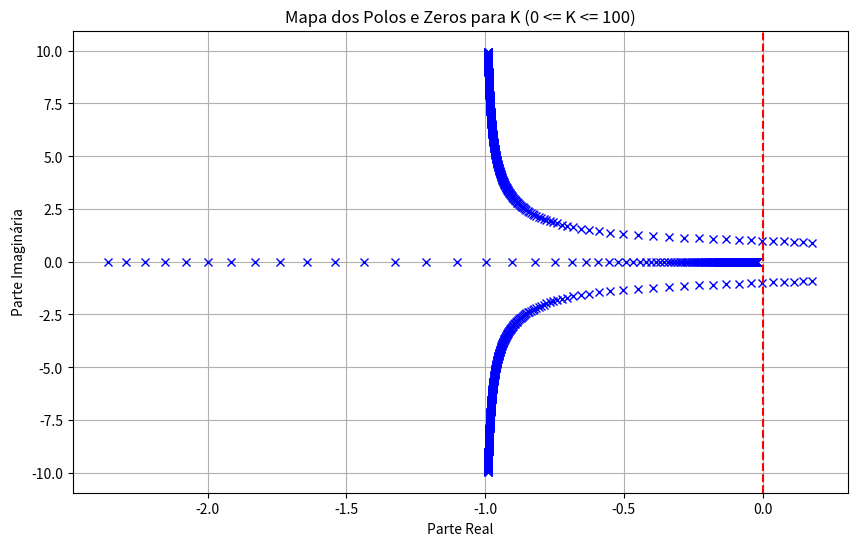

Write Python code to recreate this figure.
import numpy as np
import matplotlib.pyplot as plt

# Define os autovalores para a matriz A dada
def calc_autovalores(K):
    A = np.array([[0, 1, 0],
                  [0, 0, 1],
                  [-2, -K, -2]])
    autovalores, _ = np.linalg.eig(A)
    return autovalores

# Range dos valores de K
valores_K = np.linspace(0, 100, 500)

# Plot do gráfico
plt.figure(figsize=(10, 6))

# Computando e plotando os polos para cada valor de K
for K in valores_K:
    autovalores = calc_autovalores(K)
    plt.plot(np.real(autovalores), np.imag(autovalores), 'bx')

plt.axvline(0, color='r', linestyle='--')  # Indicando o eixo imaginario
plt.xlabel('Parte Real')
plt.ylabel('Parte Imaginária')
plt.title('Mapa dos Polos e Zeros para K (0 <= K <= 100)')
plt.grid(True)
plt.show()
